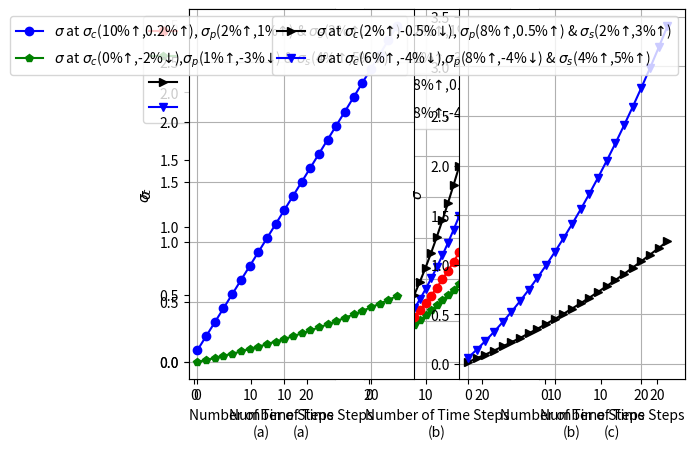

The matplotlib source for this figure:
import matplotlib.pyplot as plt
import numpy as np

timestep=np.arange(24)
N=1200
custlist33 =[]
custlist53 =[]
custlist55 =[]
custlist22 =[]

custlist33.append(N)
custlist53.append(N)
custlist55.append(N)
custlist22.append(N)

valList33 =[]
valList53 =[]
valList55 =[]
valList22 =[]

demand_33=0
demand_53=0
demand_55=0
demand_22=0

for i in timestep:
    demand_33 +=round(int(custlist33[i])*0.02)
    demand_53 +=round(int(custlist33[i])*0.00)
    demand_55 += round(int(custlist55[i])*0.06)
    demand_22 += round(int(custlist22[i])*0.10)

    next_cust33=round(int(custlist33[i])*0.995)
    next_cust53=round(int(custlist53[i])*0.98)
    next_cust55=round(int(custlist55[i])*0.96)
    next_cust22=round(int(custlist22[i])*1.002)

    sigma_c33 = demand_33/custlist33[i]*np.exp((custlist33[i]-next_cust33)/custlist33[i])
    sigma_c53 = demand_53 / custlist53[i] * np.exp((custlist53[i] - next_cust53) / custlist53[i])
    sigma_c55 = demand_55 / custlist55[i] * np.exp((custlist55[i] - next_cust55) / custlist55[i])
    sigma_c22 = demand_22 / custlist22[i] * np.exp((custlist22[i] - next_cust22) / custlist22[i])

    valList33.append(sigma_c33)
    valList53.append(sigma_c53)
    valList55.append(sigma_c55)
    valList22.append(sigma_c22)

    custlist33.append(next_cust33)
    custlist53.append(next_cust53)
    custlist55.append(next_cust55)
    custlist22.append(next_cust22)

custlist33.pop()
custlist53.pop()
custlist55.pop()
custlist22.pop()

plt.subplot(1, 3, 1)
plt.plot(timestep, valList33, '-or', label='$\sigma_c$ at (2%$\u2191$,-0.5%$\u2193$)')
plt.plot(timestep, valList53, '-pg', label='$\sigma_c$ at (0%$\u2191$,-2%$\u2193$)')
plt.plot(timestep, valList55, '->k', label='$\sigma_c$ at (6%$\u2191$,-4%$\u2193$)')
plt.plot(timestep, valList22, '-vb', label='$\sigma_c$ at (10%$\u2191$, 0.2%$\u2191$)')
plt.xlabel('Number of Time Steps\n(a)')
plt.ylabel(ylabel='$\sigma_c$')
plt.xlim(-1,25)
plt.legend()
plt.grid(True)

ipv6in=300
ipv4in=900
npall=16
np4=npall
traffic25=[]
for i in timestep:
    ipv6in+=ipv6in*0.02     #ipv6 traffic increament by 2%
    ipv4in+=ipv4in*0.01     #ipv4 traffic increment by 5%
    traf_status= (npall-np4)/npall*ipv6in/(ipv4in+ipv6in)
    np4-=npall/24
    traffic25.append(traf_status)

plt.subplot(1, 3, 2)
plt.plot(timestep, traffic25, '-pg', label='$\sigma_p$ at (2%$\u2191$,1%$\u2191$)')

ipv6in=300
ipv4in=900
npall=16
np4=npall
traffic55=[]
for i in timestep:
    ipv6in+=ipv6in*0.01     #ipv6 traffic increament by 2%
    ipv4in-=ipv4in*0.03     #ipv4 traffic increment by 0.5%%
    traf_status= (npall-np4)/npall*ipv6in/(ipv4in+ipv6in)
    np4-=npall/24
    traffic55.append(traf_status)

plt.plot(timestep, traffic55, '-or', label='$\sigma_p$ at (1%$\u2191$,-3%$\u2193$)')

ipv6in=300
ipv4in=900
npall=16
np4=npall
traffic121=[]
for i in timestep:
    ipv6in+=ipv6in*0.08     #ipv6 traffic increament by 2%
    ipv4in+=ipv4in*0.005     #ipv4 traffic increment by 0.8%%
    traf_status= (npall-np4)/npall*ipv6in/(ipv4in+ipv6in)
    np4-=npall/24
    traffic121.append(traf_status)

plt.plot(timestep, traffic121, '-vb', label='$\sigma_p$ at (8%$\u2191$,0.5%$\u2191$)')
plt.xlim(-1,25)
plt.xlabel('Number of Time Steps\n(b)')
plt.legend()
plt.grid(True)


ipv6in=300
ipv4in=900
npall=16
np4=npall
traffic12=[]
for i in timestep:
    ipv6in+=ipv6in*0.08     #ipv6 traffic increament by 8%
    ipv4in-=ipv4in*0.04     #ipv4 traffic increment by 0.8%%
    traf_status= (npall-np4)/npall*ipv6in/(ipv4in+ipv6in)
    np4-=npall/24
    traffic12.append(traf_status)

plt.plot(timestep, traffic12, '->k', label='$\sigma_p$ at (8%$\u2191$,-4%$\u2193$)')
plt.xlim(-1,25)
plt.xlabel('Number of Time Steps\n(b)')
plt.ylabel(ylabel='$\sigma_p$')
plt.legend()
plt.grid(True)

hrall=120
hrs6=2
bt=30
cm=45

hrval22=[]
for hr6 in timestep:
    bt+=bt*0.03
    cm+=cm*0.02
    hrs6+=hrs6/24
    valhr=hr6*bt/(hrall*cm)
    hrval22.append(valhr)

plt.subplot(1, 3, 3)
plt.plot(timestep, hrval22, '-pg', label='$\sigma_s$ at(3%$\u2191$,2%$\u2191$)')

hrs6=2
bt=30
cm=45

hrval221=[]
for hr6 in timestep:
    bt+=bt*0.02
    cm+=cm*0.03
    hrs6+=hrs6/24
    valhr=hr6*bt/(hrall*cm)
    hrval221.append(valhr)

plt.subplot(1, 3, 3)
plt.plot(timestep, hrval221, '-or', label='$\sigma_s$ at(2%$\u2191$,3%$\u2191$)')


hrs6=2
bt=30
cm=45
hrval52=[]
for hr6 in timestep:
    bt+=bt*0.03
    cm+=cm*0.04
    hrs6+=hrs6/24
    valhr=hr6*bt/(hrall*cm)
    hrval52.append(valhr)
plt.plot(timestep, hrval52, '-vb', label='$\sigma_s$ at (3%$\u2191$,4%$\u2191$)')


hrs6=2
bt=30
cm=45

hrval521=[]
for hr6 in timestep:
    bt+=bt*0.04
    cm+=cm*0.05
    hrs6+=hrs6/24
    valhr=hr6*bt/(hrall*cm)
    hrval521.append(valhr)

plt.subplot(1, 3, 3)
plt.plot(timestep, hrval521, '->k', label='$\sigma_s$ at(4%$\u2191$,5%$\u2191$)')
plt.xlabel('Number of Time Steps\n(c)')
plt.ylabel(ylabel='$\sigma_s$')
plt.xlim(-1,25)
plt.legend()
plt.grid(True)
plt.show()

sigma32=[]
sigma53=[]
sigma33=[]
sigma55=[]

for i in range(24):
    sigma32.append(valList22[i]+traffic25[i]+hrval22[i])
    sigma53.append(valList53[i]+traffic55[i]+hrval52[i])
    sigma33.append(valList33[i]+traffic121[i]+hrval221[i])
    sigma55.append(valList55[i]+traffic12[i]+hrval521[i])

plt.subplot(1,2,1)
plt.plot(timestep, sigma32, '-ob',
         label='$\sigma$ at $\sigma_c$(10%$\u2191$,0.2%$\u2191$), $\sigma_p$(2%$\u2191$,1%$\u2191$) & $\sigma_s$(3%$\u2191$,2%$\u2191$)')
plt.plot(timestep, sigma53, '-pg',
         label='$\sigma$ at $\sigma_c$(0%$\u2191$,-2%$\u2193$),$\sigma_p$(1%$\u2191$,-3%$\u2193$) & $\sigma_s$(4%$\u2191$,5%$\u2191$)')
plt.xlabel('Number of Time Steps\n(a)')
plt.ylabel(ylabel='$\sigma$')
plt.xlim(-1,25)
plt.legend()
plt.grid(True)

plt.subplot(1,2,2)
plt.plot(timestep, sigma33, '->k',
         label='$\sigma$ at $\sigma_c$(2%$\u2191$,-0.5%$\u2193$), $\sigma_p$(8%$\u2191$,0.5%$\u2191$) & $\sigma_s$(2%$\u2191$,3%$\u2191$)')
plt.plot(timestep, sigma55, '-vb',
         label='$\sigma$ at $\sigma_c$(6%$\u2191$,-4%$\u2193$),$\sigma_p$(8%$\u2191$,-4%$\u2193$) & $\sigma_s$(4%$\u2191$,5%$\u2191$)')
plt.xlabel('Number of Time Steps\n(b)')
plt.ylabel(ylabel='$\sigma$')
plt.xlim(-1,25)
plt.legend()
plt.grid(True)

plt.show()

# graphs of ISP utilities simulation of evolutionary dynamics
# def v4_utility(x46, N1):
#     return np.log(1 + (N1 - x46) * 500)  # k is the corelation coefficient between SDN and IPv6
#
# def v6_utility(x46, N2):
#     return np.log(1 + (N2 + x46) * 700)
#
#
# N = 16
# N1 = 12
# N2 = N - N1
# x46 = np.arange(0, N1 + 0.0001, 1)  # cost sharing factor between SDN and IPv6
# plt.subplot(2, 2, 1)
# plt.plot(x46, v4_utility(x46, N1), '-or', label='Group-1(12 legacy IPv4 ISPs)')
# plt.plot(x46, v6_utility(x46, N2), '-pg', label='Group-2(4 SoDIP6 ISPs)')
# plt.xlabel('(a) X4->6')
# plt.ylabel('U$_k$')
# plt.legend()
# plt.grid(True)
#
# N1 = 8
# N2 = N - N1
# x46 = np.arange(0, N1 + 0.0001, 1)
# plt.subplot(2, 2, 2)
# plt.plot(x46, v4_utility(x46, N1), '-or', label='Group-1(8 Legacy IPv4 ISPs)')
# plt.plot(x46, v6_utility(x46, N2), '-pg', label='Group-2(8 SoDIP6 ISPs)')
# plt.xlabel('(b) X4->6')
# plt.ylabel('U$_k$')
# plt.legend()
# plt.grid(True)
#
# N1 = 4
# N2 = N - N1
# x46 = np.arange(0, N1 + 0.0001, 1)
# plt.subplot(2, 2, 3)
# plt.plot(x46, v4_utility(x46, N1), '-or', label='Group-1(4 Legacy IPv4 ISPs)')
# plt.plot(x46, v6_utility(x46, N2), '-pg', label='Group-2(12 SoDIP6 ISPs)')
# plt.xlabel('(c) X4->6')
# plt.ylabel('U$_k$')
# plt.legend()
# plt.grid(True)
#
# N1 = 0
# N2 = N - N1
# x46 = np.arange(0, N1 + 0.0001, 1)
# plt.subplot(2, 2, 4)
# plt.plot(x46, v4_utility(x46, N1), '-or', label='Group-1(0 Legacy IPv4 ISPs)')
# plt.plot(x46, v6_utility(x46, N2), '-pg', label='Group-2(16 SoDIP6 ISPs)')
# plt.xlabel('(d) X4->6')
# plt.ylabel('U$_k$')
# plt.legend()
# plt.grid(True)
#
# plt.show()

